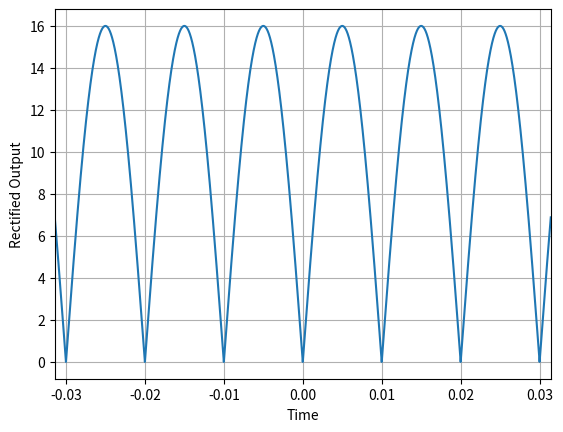

Here is the Python script that generated this plot:
import numpy as np
import matplotlib.pyplot as plt 

A = 16
x = np.linspace(-0.01*np.pi, 0.01*np.pi,100000)

y = np.absolute(A*np.sin(2*np.pi*50*x))

plt.plot(x,y)
plt.ylabel("Rectified Output")
plt.xlim(-0.01*np.pi, 0.01*np.pi)
plt.xlabel("Time")
plt.grid()
plt.show()